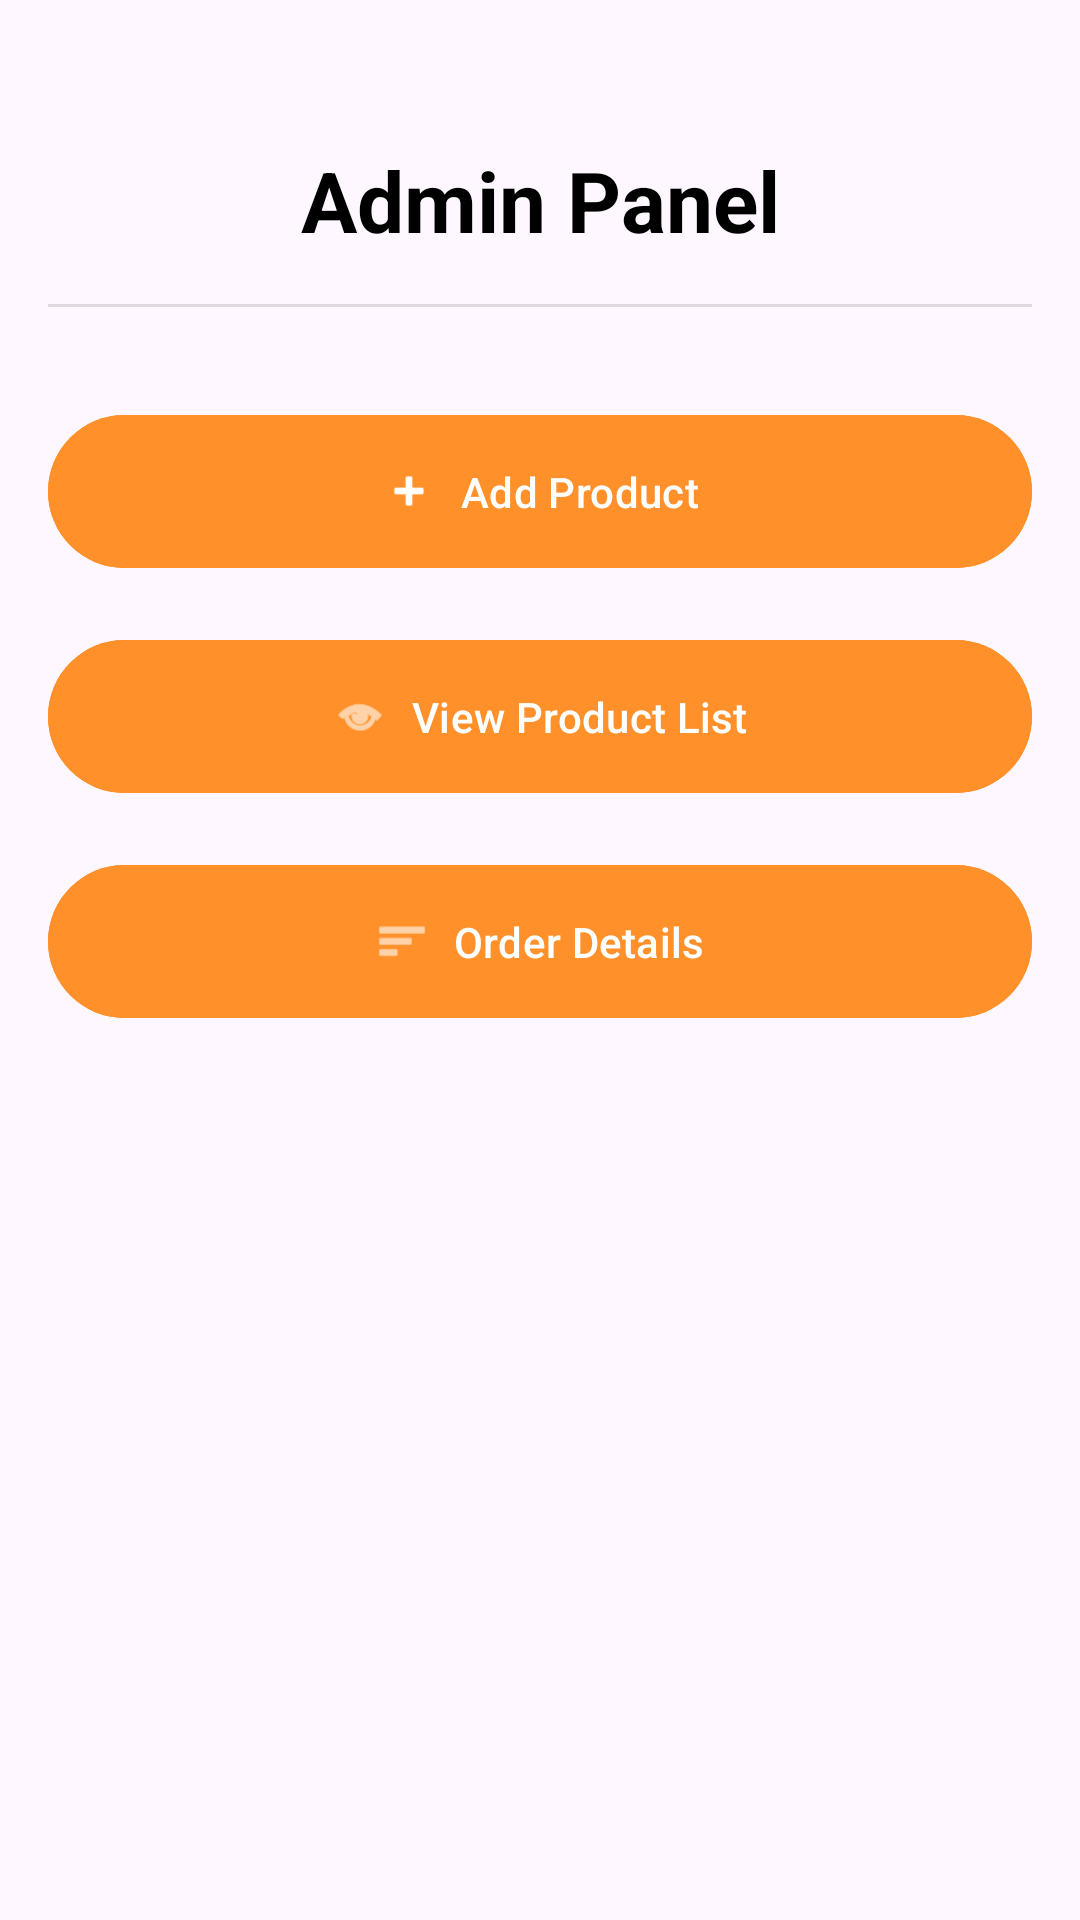

Produce the Android XML layout that renders to this screen, including the resource entries it uses.
<!-- AndroidManifest.xml: application theme Theme.CoffeeAdmin -->
<!-- res/layout/activity_admin_panel.xml -->
<?xml version="1.0" encoding="utf-8"?>
<ScrollView xmlns:android="http://schemas.android.com/apk/res/android"
    xmlns:app="http://schemas.android.com/apk/res-auto"
    xmlns:tools="http://schemas.android.com/tools"
    android:layout_width="match_parent"
    android:layout_height="match_parent"
    android:background="@drawable/light_gradient"
    android:fillViewport="true">

    <androidx.constraintlayout.widget.ConstraintLayout
        android:layout_width="match_parent"
        android:layout_height="wrap_content"
        android:padding="16dp"
        tools:context=".AdminPanelActivity">

        <TextView
            android:id="@+id/titleTextView"
            android:layout_width="wrap_content"
            android:layout_height="wrap_content"
            android:text="Admin Panel"
            android:textSize="28sp"
            android:textStyle="bold"
            android:textColor="@android:color/black"
            app:layout_constraintTop_toTopOf="parent"
            app:layout_constraintStart_toStartOf="parent"
            app:layout_constraintEnd_toEndOf="parent"
            android:layout_marginTop="32dp"/>

        <View
            android:id="@+id/divider"
            android:layout_width="0dp"
            android:layout_height="1dp"
            android:background="?android:attr/listDivider"
            app:layout_constraintTop_toBottomOf="@id/titleTextView"
            app:layout_constraintStart_toStartOf="parent"
            app:layout_constraintEnd_toEndOf="parent"
            android:layout_marginTop="16dp"/>

        <com.google.android.material.button.MaterialButton
            android:id="@+id/addProductButton"
            android:layout_width="0dp"
            android:backgroundTint="@color/orange"
            android:layout_height="wrap_content"
            android:text="Add Product"
            android:textAllCaps="false"
            android:textColor="@color/white"
            app:icon="@android:drawable/ic_input_add"
            app:iconGravity="textStart"
            app:layout_constraintTop_toBottomOf="@id/divider"
            app:layout_constraintStart_toStartOf="parent"
            app:layout_constraintEnd_toEndOf="parent"
            android:layout_marginTop="32dp"
            android:padding="16dp"
            android:contentDescription="Add a new product"/>

        <com.google.android.material.button.MaterialButton
            android:id="@+id/viewProductListButton"
            android:layout_width="0dp"
            android:layout_height="wrap_content"
            android:text="View Product List"
            android:textColor="@color/white"
            android:textAllCaps="false"
            android:backgroundTint="@color/orange"
            app:icon="@android:drawable/ic_menu_view"
            app:iconGravity="textStart"
            app:layout_constraintTop_toBottomOf="@id/addProductButton"
            app:layout_constraintStart_toStartOf="parent"
            app:layout_constraintEnd_toEndOf="parent"
            android:layout_marginTop="16dp"
            android:padding="16dp"
            android:contentDescription="View list of products"/>

        <com.google.android.material.button.MaterialButton
            android:id="@+id/orderDetailsButton"
            android:layout_width="0dp"
            android:layout_height="wrap_content"
            android:backgroundTint="@color/orange"
            android:text="Order Details"
            android:textAllCaps="false"
            android:textColor="@color/white"
            app:icon="@android:drawable/ic_menu_sort_by_size"
            app:iconGravity="textStart"
            app:layout_constraintTop_toBottomOf="@id/viewProductListButton"
            app:layout_constraintStart_toStartOf="parent"
            app:layout_constraintEnd_toEndOf="parent"
            android:layout_marginTop="16dp"
            android:padding="16dp"
            android:contentDescription="View order details"/>

    </androidx.constraintlayout.widget.ConstraintLayout>
</ScrollView>
<!-- resources referenced by this layout -->
<resources>
  <color name="orange">#FF902A</color>
  <color name="white">#FFFFFFFF</color>
  <style name="Theme.CoffeeAdmin" parent="Base.Theme.CoffeeAdmin" />
  <style name="Base.Theme.CoffeeAdmin" parent="Theme.Material3.DayNight.NoActionBar">
          
          
      </style>
</resources>
